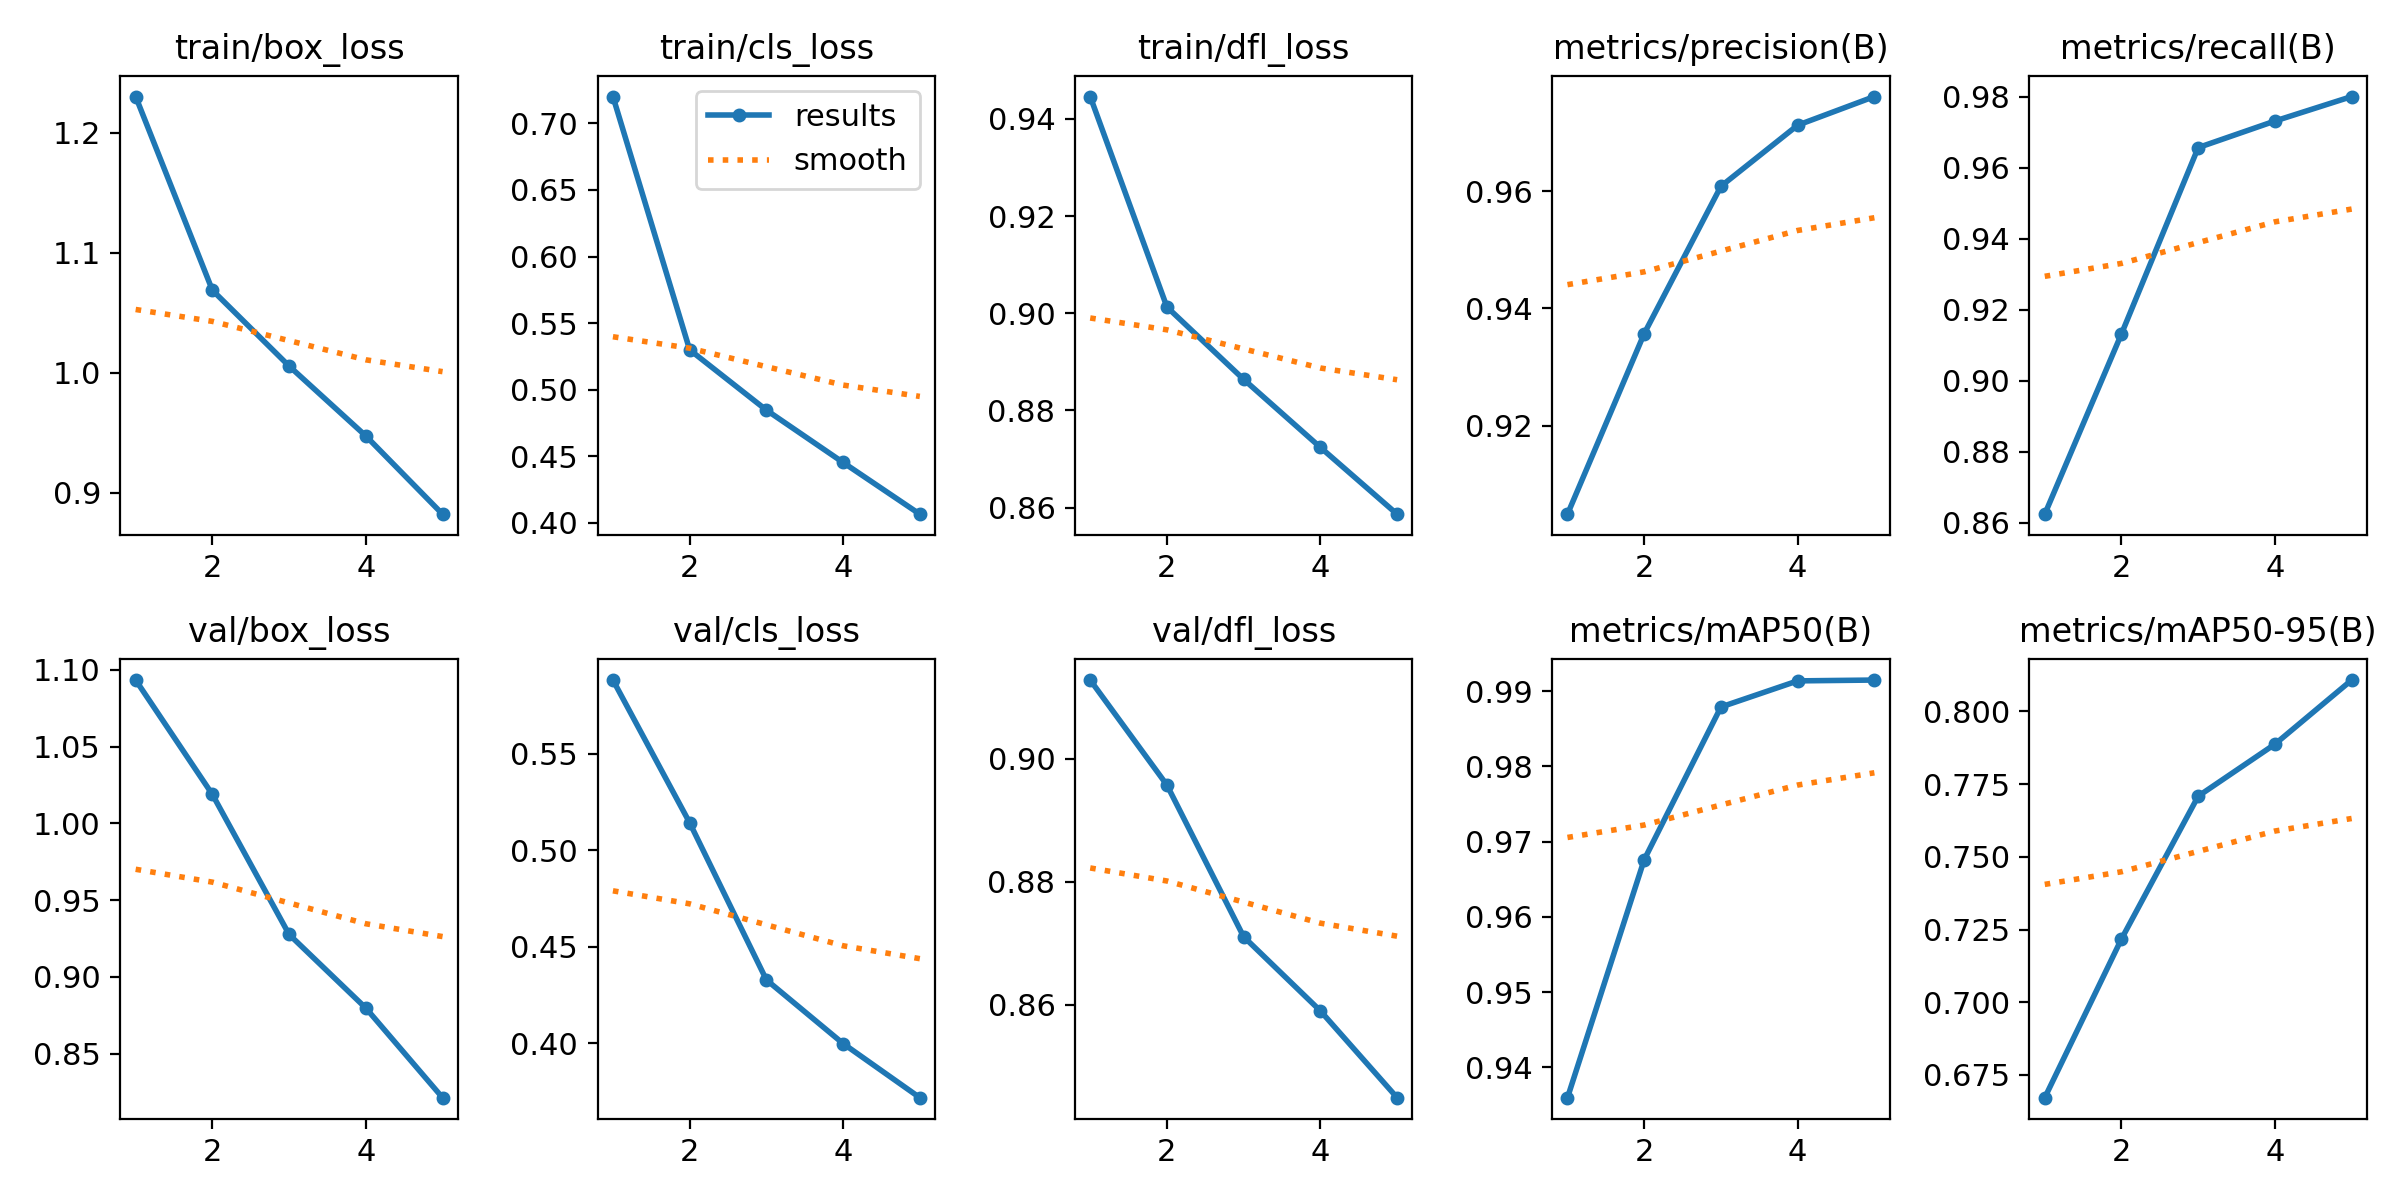

The table this chart was drawn from, first rows:
epoch, train/box_loss, train/cls_loss, train/dfl_loss, metrics/precision(B), metrics/recall(B), metrics/mAP50(B), metrics/mAP50-95(B), val/box_loss, val/cls_loss, val/dfl_loss, lr/pg0, lr/pg1, lr/pg2
1, 1.23, 0.7202, 0.9446, 0.9049, 0.8624, 0.936, 0.6672, 1.093, 0.5883, 0.9128, 0.0004761, 0.0004761, 0.0004761
2, 1.069, 0.5299, 0.9013, 0.9357, 0.9132, 0.9676, 0.7218, 1.019, 0.5143, 0.8958, 0.0007638, 0.0007638, 0.0007638
3, 1.005, 0.4846, 0.8864, 0.9608, 0.9657, 0.9879, 0.7708, 0.9276, 0.4328, 0.8711, 0.000863, 0.000863, 0.000863
4, 0.9472, 0.4452, 0.8724, 0.9713, 0.9732, 0.9914, 0.7887, 0.8797, 0.3998, 0.859, 0.0005802, 0.0005802, 0.0005802
5, 0.882, 0.4064, 0.8586, 0.9762, 0.9801, 0.9915, 0.8108, 0.8213, 0.3718, 0.8449, 0.0002972, 0.0002972, 0.0002972
